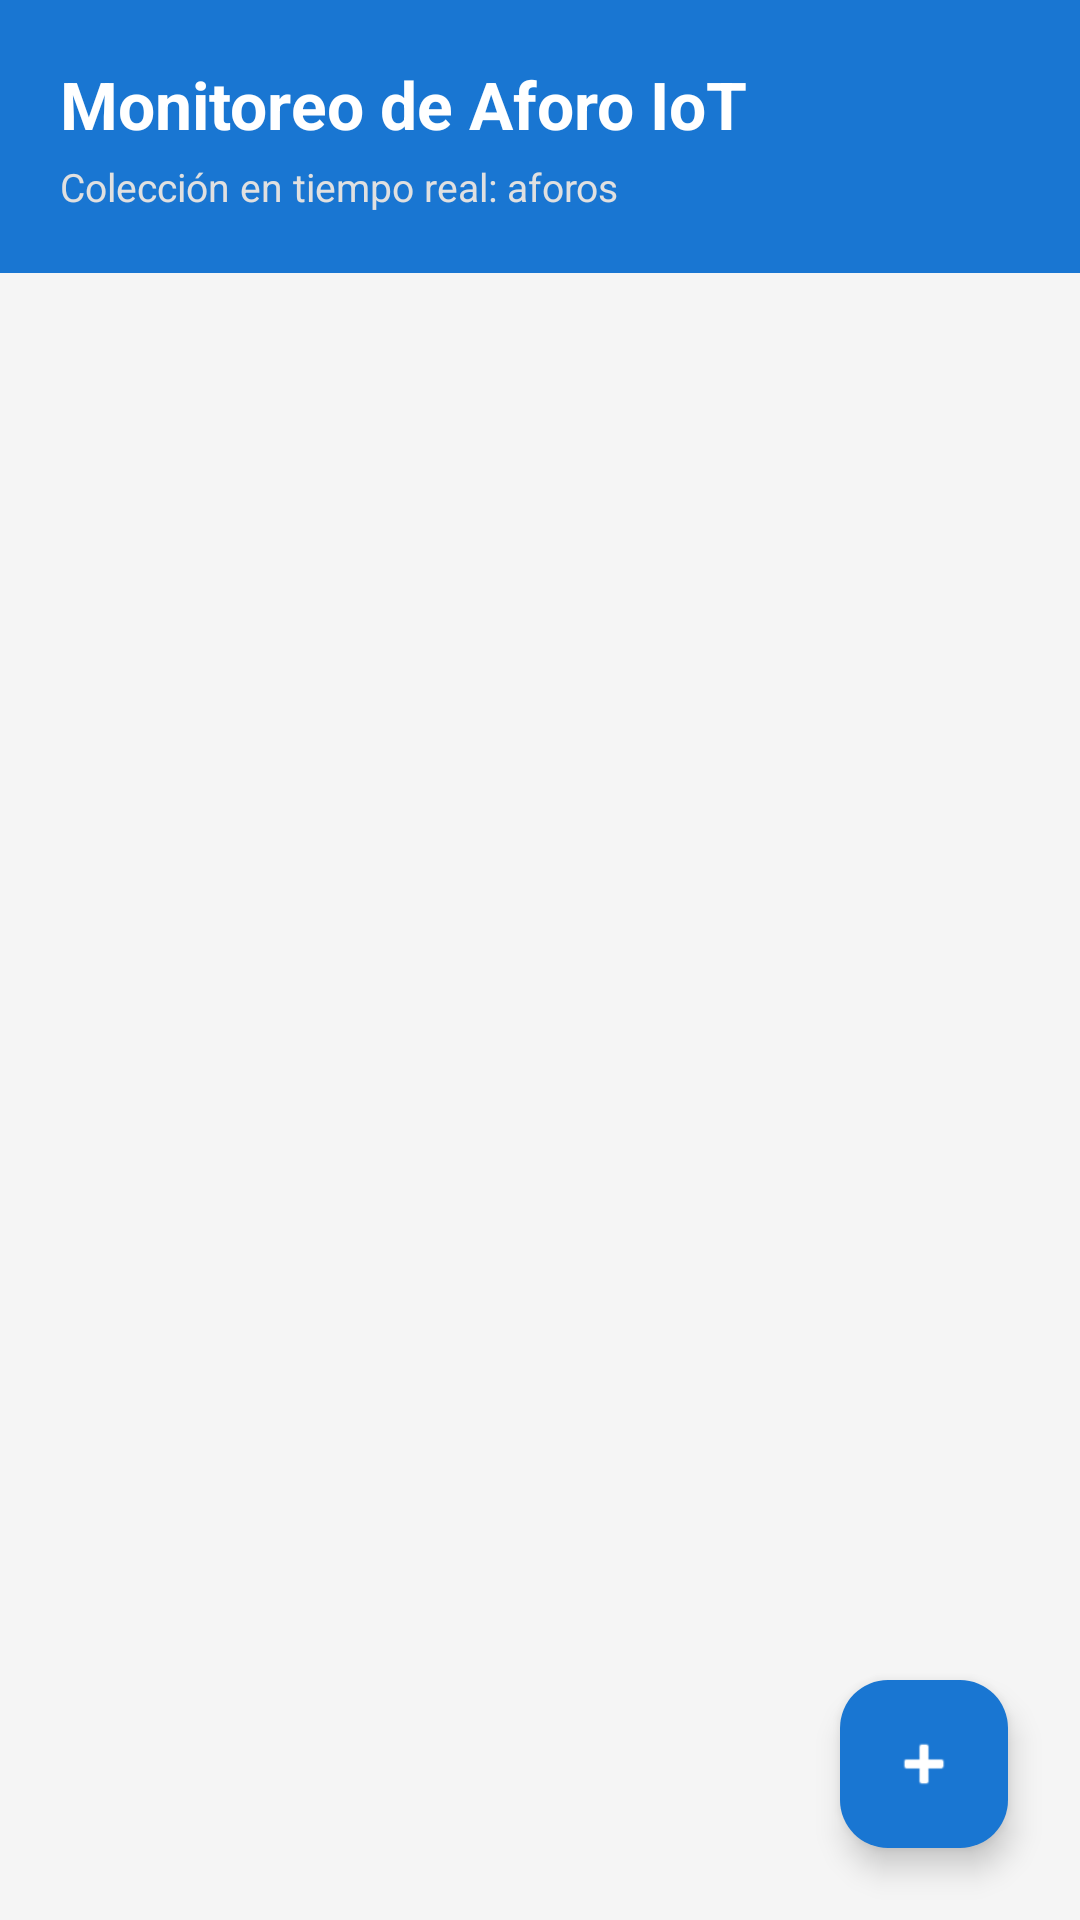

Write the Android layout XML for this screen, with the resource values it uses.
<!-- AndroidManifest.xml: application theme Theme.AplicacionConteoDePersonas -->
<!-- res/layout/activity_lista.xml -->
<?xml version="1.0" encoding="utf-8"?>
<androidx.constraintlayout.widget.ConstraintLayout xmlns:android="http://schemas.android.com/apk/res/android"
    xmlns:app="http://schemas.android.com/apk/res-auto"
    xmlns:tools="http://schemas.android.com/tools"
    android:id="@+id/main"
    android:layout_width="match_parent"
    android:layout_height="match_parent"
    android:background="@color/color_light_gray"
    tools:context=".views.ListaActivity">

    
    <LinearLayout
        android:id="@+id/headerLista"
        android:layout_width="match_parent"
        android:layout_height="wrap_content"
        android:orientation="vertical"
        android:background="@color/color_primary"
        android:padding="20dp"
        app:layout_constraintTop_toTopOf="parent"
        app:layout_constraintStart_toStartOf="parent"
        app:layout_constraintEnd_toEndOf="parent">

        <TextView
            android:layout_width="wrap_content"
            android:layout_height="wrap_content"
            android:text="Monitoreo de Aforo IoT"
            android:textColor="@color/white"
            android:textSize="22sp"
            android:textStyle="bold" />

        <TextView
            android:layout_width="wrap_content"
            android:layout_height="wrap_content"
            android:layout_marginTop="4dp"
            android:text="Colección en tiempo real: aforos"
            android:textColor="#E0E0E0"
            android:textSize="13sp" />

    </LinearLayout>

    
    <androidx.recyclerview.widget.RecyclerView
        android:id="@+id/rvAforos"
        android:layout_width="0dp"
        android:layout_height="0dp"
        android:paddingTop="8dp"
        android:paddingBottom="88dp"
        android:clipToPadding="false"
        app:layout_constraintTop_toBottomOf="@id/headerLista"
        app:layout_constraintBottom_toBottomOf="parent"
        app:layout_constraintStart_toStartOf="parent"
        app:layout_constraintEnd_toEndOf="parent" />

    
    <TextView
        android:id="@+id/txtVacio"
        android:layout_width="wrap_content"
        android:layout_height="wrap_content"
        android:text="No hay registros de aforo.\nPresiona '+' para agregar o usa el botón de carga inicial."
        android:textAlignment="center"
        android:textSize="15sp"
        android:textColor="@color/color_gray"
        android:visibility="gone"
        app:layout_constraintTop_toBottomOf="@id/headerLista"
        app:layout_constraintBottom_toBottomOf="parent"
        app:layout_constraintStart_toStartOf="parent"
        app:layout_constraintEnd_toEndOf="parent" />

    
    <com.google.android.material.floatingactionbutton.FloatingActionButton
        android:id="@+id/fabAgregar"
        android:layout_width="wrap_content"
        android:layout_height="wrap_content"
        android:layout_margin="24dp"
        android:contentDescription="Agregar registro de aforo"
        android:src="@android:drawable/ic_input_add"
        app:backgroundTint="@color/color_primary"
        app:tint="@color/white"
        app:layout_constraintBottom_toBottomOf="parent"
        app:layout_constraintEnd_toEndOf="parent" />

</androidx.constraintlayout.widget.ConstraintLayout>
<!-- resources referenced by this layout -->
<resources>
  <color name="color_gray">#757575</color>
  <color name="color_light_gray">#F5F5F5</color>
  <color name="color_primary">#1976D2</color>
  <color name="white">#FFFFFFFF</color>
  <style name="Theme.AplicacionConteoDePersonas" parent="Base.Theme.AplicacionConteoDePersonas" />
  <style name="Base.Theme.AplicacionConteoDePersonas" parent="Theme.Material3.DayNight.NoActionBar">
          
          
      </style>
</resources>
